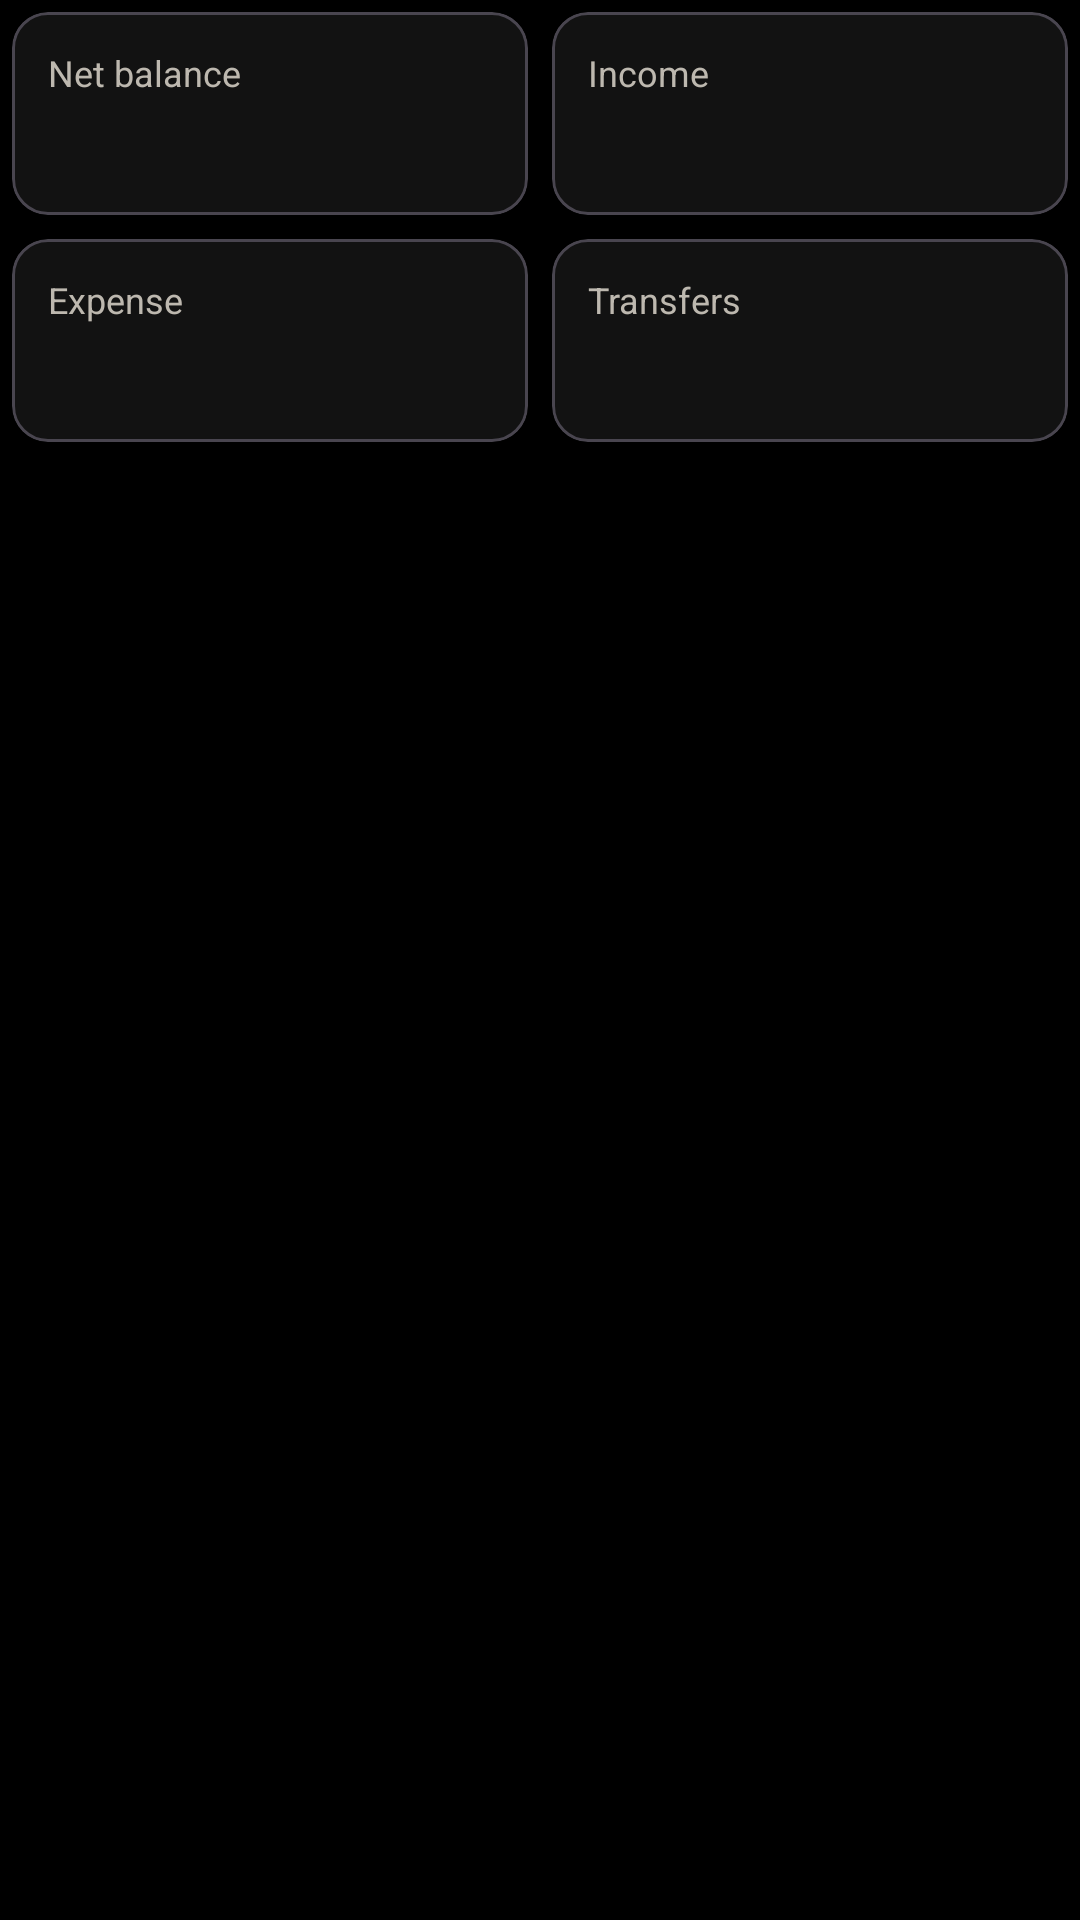

The Android layout XML behind this screen, and the referenced resources:
<!-- AndroidManifest.xml: application theme Theme.SpendTracker -->
<!-- res/layout/view_flow_summary.xml -->
<GridLayout xmlns:android="http://schemas.android.com/apk/res/android" xmlns:app="http://schemas.android.com/apk/res-auto" android:layout_width="match_parent" android:layout_height="wrap_content" android:columnCount="2"><com.google.android.material.card.MaterialCardView android:layout_width="0dp" android:layout_height="wrap_content" android:layout_columnWeight="1" android:layout_margin="4dp" app:cardBackgroundColor="@color/dark_surface" app:cardCornerRadius="12dp" app:cardElevation="0dp"><LinearLayout android:layout_width="match_parent" android:layout_height="wrap_content" android:orientation="vertical" android:padding="12dp"><TextView android:layout_width="wrap_content" android:layout_height="wrap_content" android:text="Net balance" android:textSize="12sp" android:textColor="@color/text_secondary"/><TextView android:id="@+id/flow_total" android:layout_width="match_parent" android:layout_height="wrap_content" android:layout_marginTop="3dp" android:textSize="18sp" android:textStyle="bold" android:textColor="@color/white"/></LinearLayout></com.google.android.material.card.MaterialCardView><com.google.android.material.card.MaterialCardView android:layout_width="0dp" android:layout_height="wrap_content" android:layout_columnWeight="1" android:layout_margin="4dp" app:cardBackgroundColor="@color/dark_surface" app:cardCornerRadius="12dp" app:cardElevation="0dp"><LinearLayout android:layout_width="match_parent" android:layout_height="wrap_content" android:orientation="vertical" android:padding="12dp"><TextView android:layout_width="wrap_content" android:layout_height="wrap_content" android:text="Income" android:textSize="12sp" android:textColor="@color/text_secondary"/><TextView android:id="@+id/flow_income" android:layout_width="match_parent" android:layout_height="wrap_content" android:layout_marginTop="3dp" android:textSize="18sp" android:textStyle="bold" android:textColor="@color/dashboard_income_blue"/></LinearLayout></com.google.android.material.card.MaterialCardView><com.google.android.material.card.MaterialCardView android:layout_width="0dp" android:layout_height="wrap_content" android:layout_columnWeight="1" android:layout_margin="4dp" app:cardBackgroundColor="@color/dark_surface" app:cardCornerRadius="12dp" app:cardElevation="0dp"><LinearLayout android:layout_width="match_parent" android:layout_height="wrap_content" android:orientation="vertical" android:padding="12dp"><TextView android:layout_width="wrap_content" android:layout_height="wrap_content" android:text="Expense" android:textSize="12sp" android:textColor="@color/text_secondary"/><TextView android:id="@+id/flow_expense" android:layout_width="match_parent" android:layout_height="wrap_content" android:layout_marginTop="3dp" android:textSize="18sp" android:textStyle="bold" android:textColor="@color/dashboard_expense_red"/></LinearLayout></com.google.android.material.card.MaterialCardView><com.google.android.material.card.MaterialCardView android:layout_width="0dp" android:layout_height="wrap_content" android:layout_columnWeight="1" android:layout_margin="4dp" app:cardBackgroundColor="@color/dark_surface" app:cardCornerRadius="12dp" app:cardElevation="0dp"><LinearLayout android:layout_width="match_parent" android:layout_height="wrap_content" android:orientation="vertical" android:padding="12dp"><TextView android:layout_width="wrap_content" android:layout_height="wrap_content" android:text="Transfers" android:textSize="12sp" android:textColor="@color/text_secondary"/><TextView android:id="@+id/flow_transfer" android:layout_width="match_parent" android:layout_height="wrap_content" android:layout_marginTop="3dp" android:textSize="18sp" android:textStyle="bold" android:textColor="@color/dashboard_brand_transfer"/></LinearLayout></com.google.android.material.card.MaterialCardView></GridLayout>
<!-- resources referenced by this layout -->
<resources>
  <color name="dark_surface">#121212</color>
  <color name="dashboard_brand_transfer">#C8BED8</color>
  <color name="dashboard_expense_red">#F0ABA4</color>
  <color name="dashboard_income_blue">#A7CEB2</color>
  <color name="text_secondary">#BDB8AF</color>
  <color name="white">#FFFFFFFF</color>
  <style name="Theme.SpendTracker" parent="Theme.Material3.Dark.NoActionBar">
          <item name="android:windowBackground">@color/dark_background</item>
          <item name="android:colorBackground">@color/dark_background</item>
          <item name="colorSurface">@color/dark_surface</item>
          <item name="colorSurfaceContainer">@color/dark_surface_variant</item>
          <item name="colorSurfaceContainerHigh">@color/dark_surface_variant</item>
          <item name="colorSurfaceContainerHighest">@color/dark_surface_variant</item>
          <item name="colorSurfaceVariant">@color/dark_surface_variant</item>
          <item name="colorOnSurface">@color/text_primary</item>
          <item name="colorOnSurfaceVariant">@color/text_secondary</item>
          <item name="colorPrimary">@color/brand_primary</item>
          <item name="colorOnPrimary">@color/brand_on_primary</item>
          <item name="colorPrimaryContainer">@color/brand_primary_container</item>
          <item name="colorOnPrimaryContainer">@color/brand_on_primary_container</item>
          <item name="colorSecondary">@color/brand_secondary</item>
          <item name="colorOnSecondary">@color/dark_background</item>
          <item name="colorSecondaryContainer">@color/brand_primary_container</item>
          <item name="colorOnSecondaryContainer">@color/brand_on_primary_container</item>
          <item name="colorTertiary">@color/brand_accent</item>
          <item name="colorError">@color/expense_red</item>
          <item name="colorOnError">@color/brand_on_error</item>
          <item name="colorOutline">@color/dark_outline</item>
          <item name="android:statusBarColor">@color/dark_background</item>
          <item name="android:navigationBarColor">@color/dark_surface</item>
      </style>
  <color name="dark_background">#000000</color>
  <color name="dark_surface_variant">#202020</color>
  <color name="text_primary">#F4F1EB</color>
  <color name="brand_primary">#E6E6E6</color>
  <color name="brand_on_primary">#000000</color>
  <color name="brand_primary_container">#303030</color>
  <color name="brand_on_primary_container">#EFE3D0</color>
  <color name="brand_secondary">#C3B8A9</color>
  <color name="brand_accent">#CAB5DA</color>
  <color name="expense_red">#F0ABA4</color>
  <color name="brand_on_error">#381514</color>
  <color name="dark_outline">#47443E</color>
</resources>
